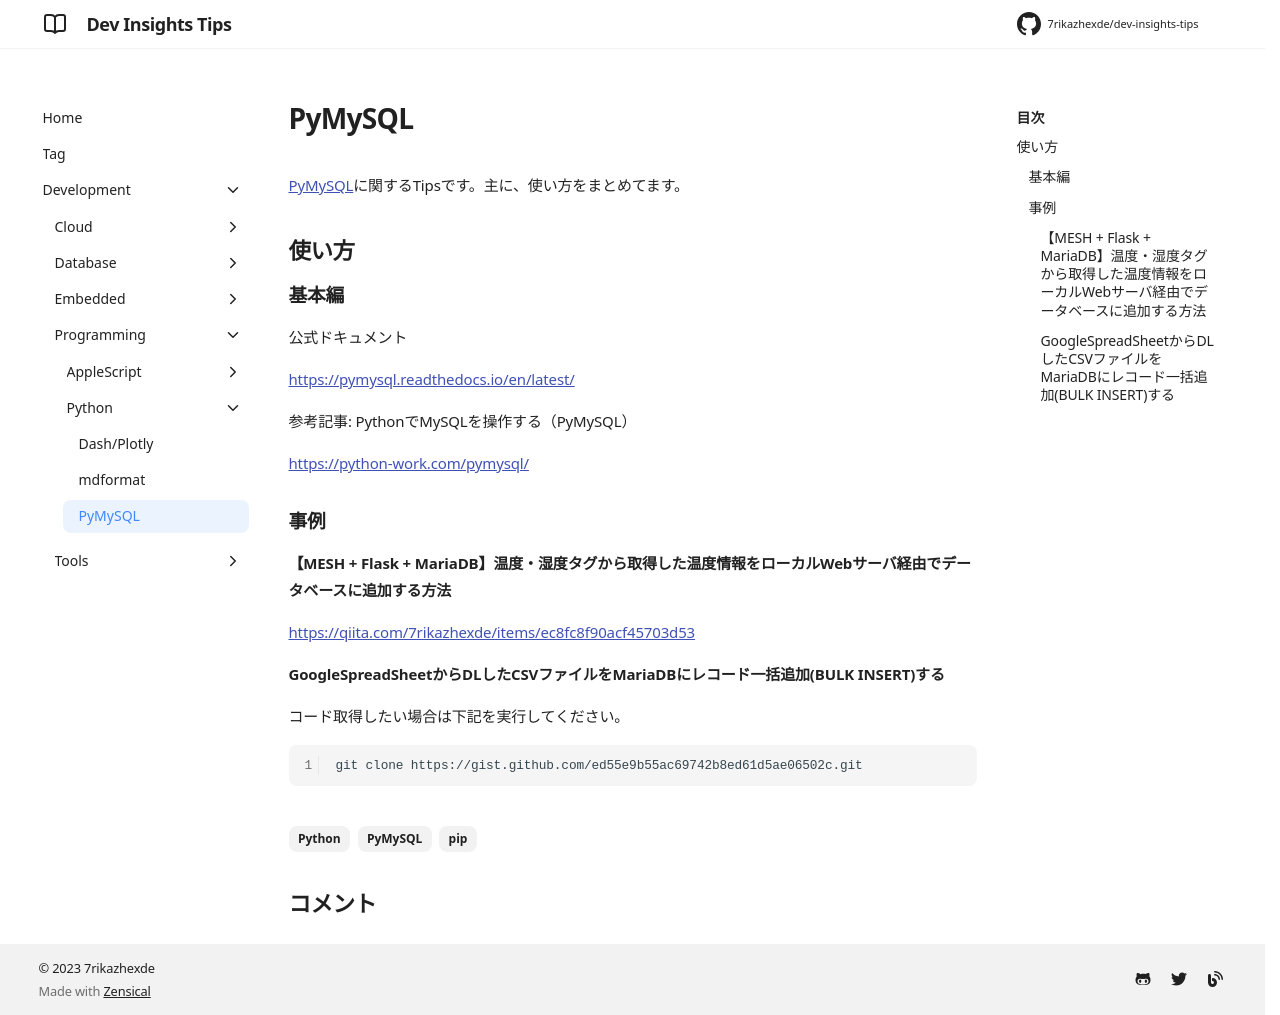

repository: 7rikazhexde/dev-insights-tips · page: ja/development/programming/python/pymysql/index.html · generator: mkdocs

---
title: PyMySQL
tags:
  - Python
  - PyMySQL
  - pip
description:
  - PyMySQL関連のTips
---

[PyMySQL](https://pypi.org/project/pymysql/)に関するTipsです。主に、使い方をまとめてます。

## 使い方

### 基本編

公式ドキュメント

[https://pymysql.readthedocs.io/en/latest/](https://pymysql.readthedocs.io/en/latest/)

参考記事: PythonでMySQLを操作する（PyMySQL）

[https://python-work.com/pymysql/](https://python-work.com/pymysql/)

### 事例

#### 【MESH + Flask + MariaDB】温度・湿度タグから取得した温度情報をローカルWebサーバ経由でデータベースに追加する方法

[https://qiita.com/7rikazhexde/items/ec8fc8f90acf45703d53](https://qiita.com/7rikazhexde/items/ec8fc8f90acf45703d53)

#### GoogleSpreadSheetからDLしたCSVファイルをMariaDBにレコード一括追加(BULK INSERT)する

コード取得したい場合は下記を実行してください。

```bash
git clone https://gist.github.com/ed55e9b55ac69742b8ed61d5ae06502c.git
```

<script src="https://gist.github.com/7rikazhexde/ed55e9b55ac69742b8ed61d5ae06502c.js"></script>
